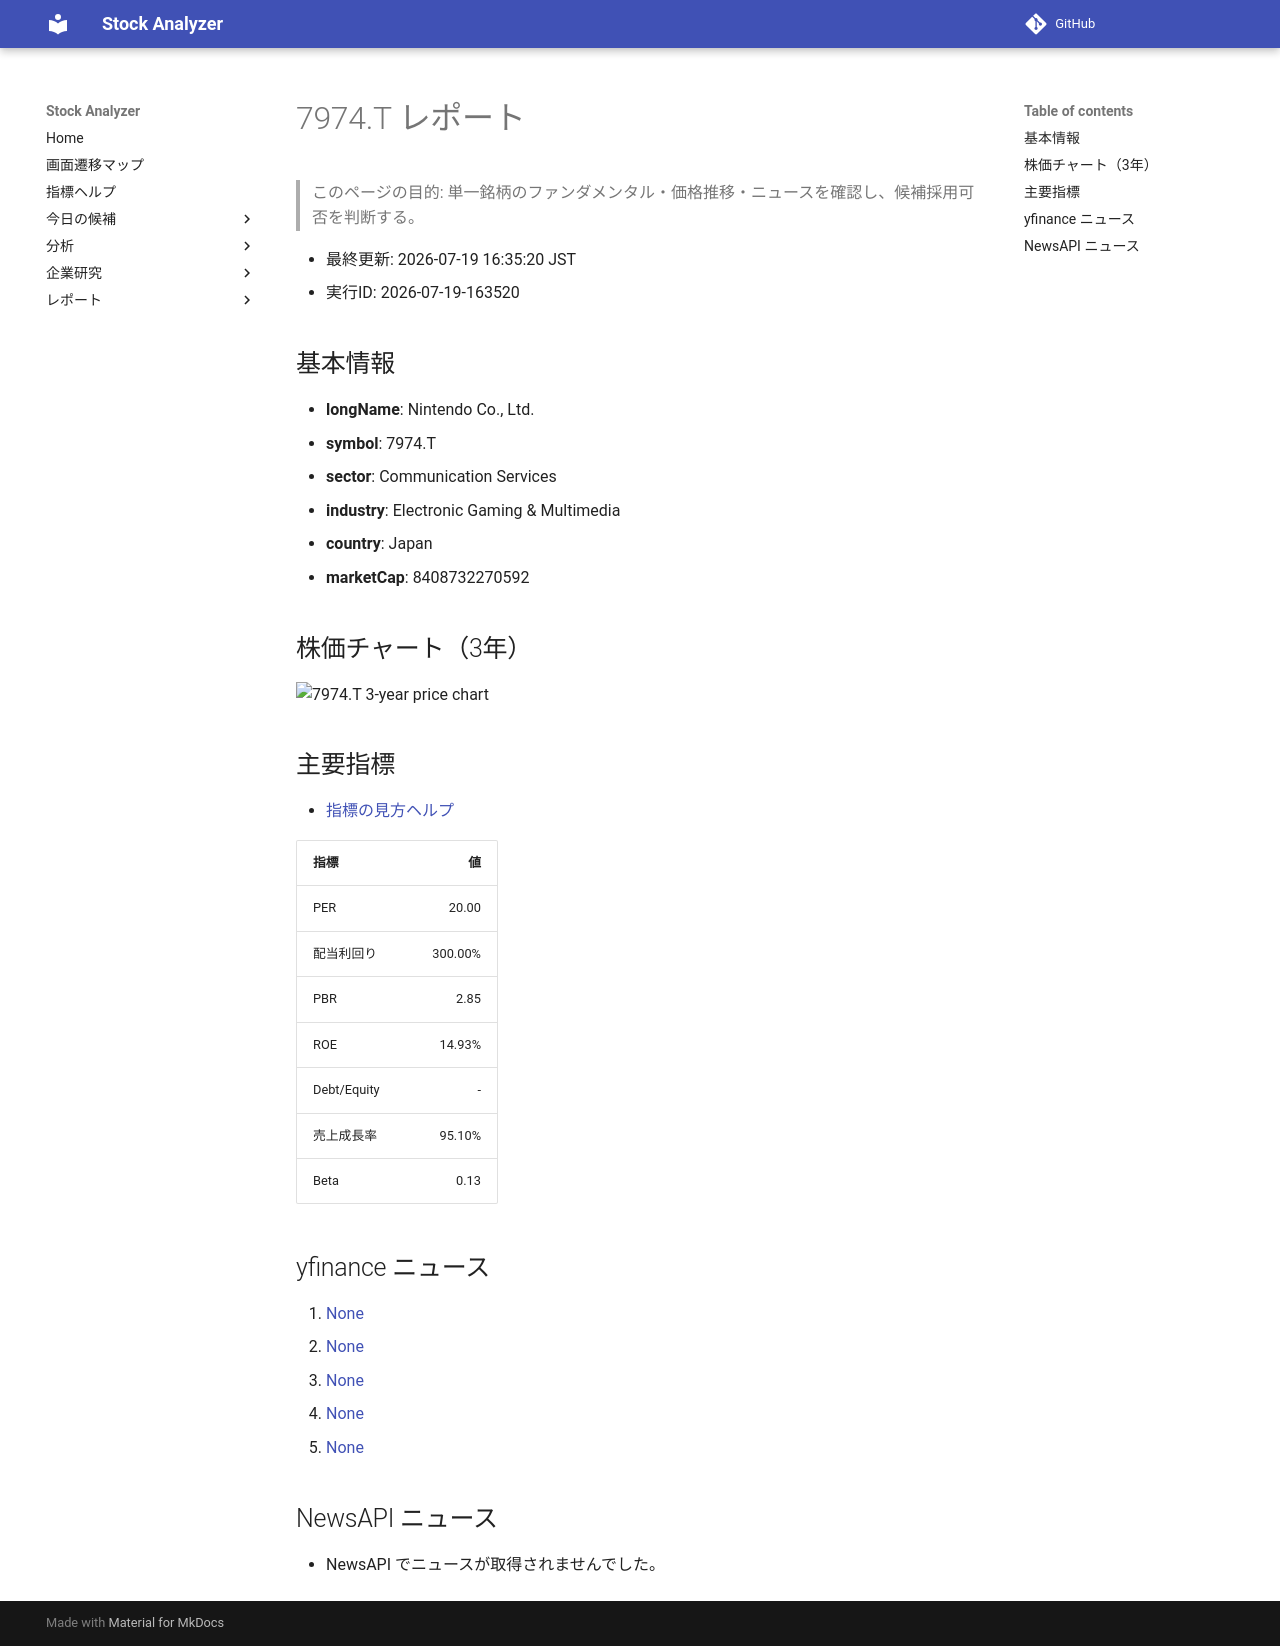

repository: Yumi-note/Making-APP · page: reports/2026-07-19/163520/7974_T/index.html · generator: mkdocs

# 7974.T レポート

> このページの目的: 単一銘柄のファンダメンタル・価格推移・ニュースを確認し、候補採用可否を判断する。

- 最終更新: 2026-07-19 16:35:20 JST
- 実行ID: 2026-07-19-163520

## 基本情報

- **longName**: Nintendo Co., Ltd.
- **symbol**: 7974.T
- **sector**: Communication Services
- **industry**: Electronic Gaming & Multimedia
- **country**: Japan
- **marketCap**: 8408732270592

## 株価チャート（3年）

![7974.T 3-year price chart](7974_T_3y.png)

## 主要指標

- [指標の見方ヘルプ](../../../../indicators.md)

| 指標 | 値 |
|---|---:|
| PER | 20.00 |
| 配当利回り | 300.00% |
| PBR | 2.85 |
| ROE | 14.93% |
| Debt/Equity | - |
| 売上成長率 | 95.10% |
| Beta | 0.13 |

## yfinance ニュース

1. [None](None)
2. [None](None)
3. [None](None)
4. [None](None)
5. [None](None)

## NewsAPI ニュース

- NewsAPI でニュースが取得されませんでした。
